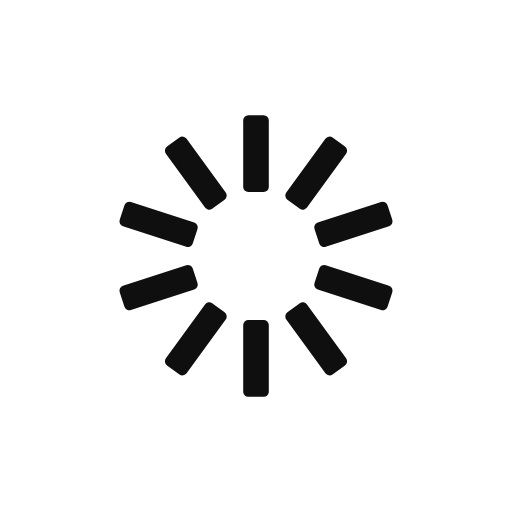
t = 0.00 s
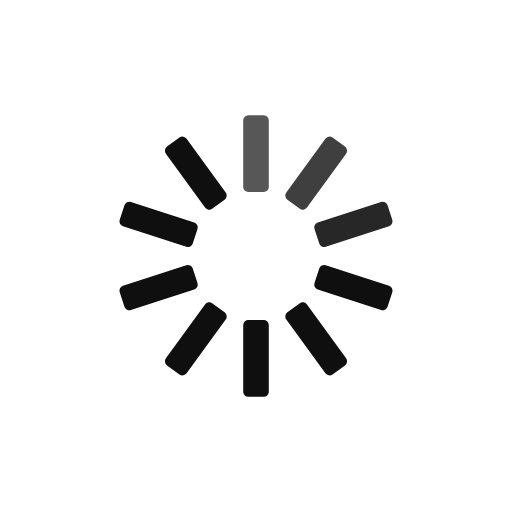
t = 0.30 s
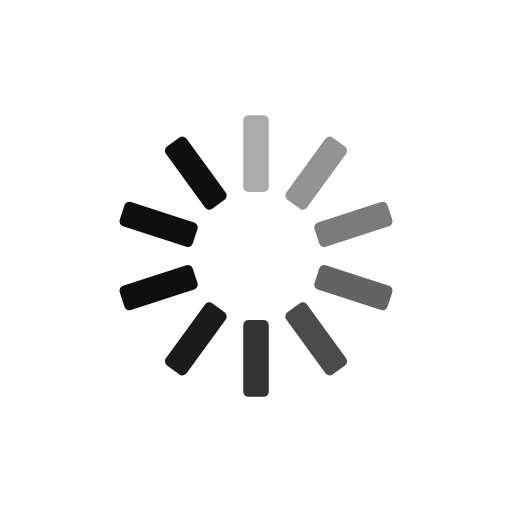
t = 0.65 s
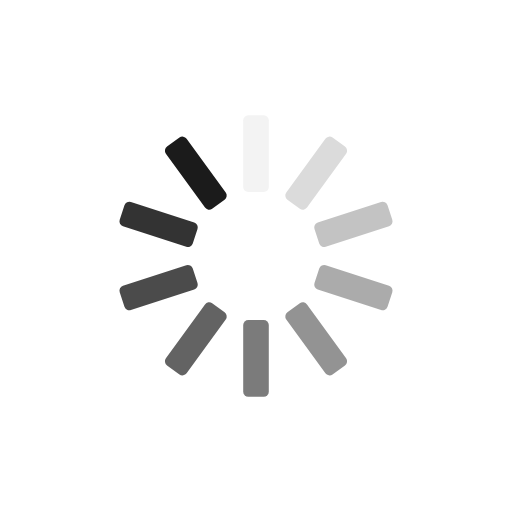
t = 0.95 s
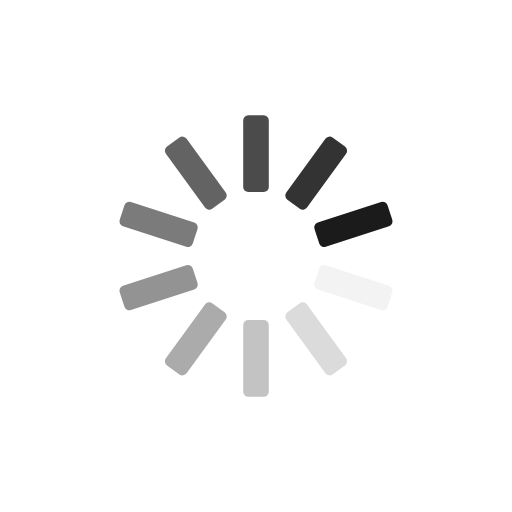
t = 1.25 s
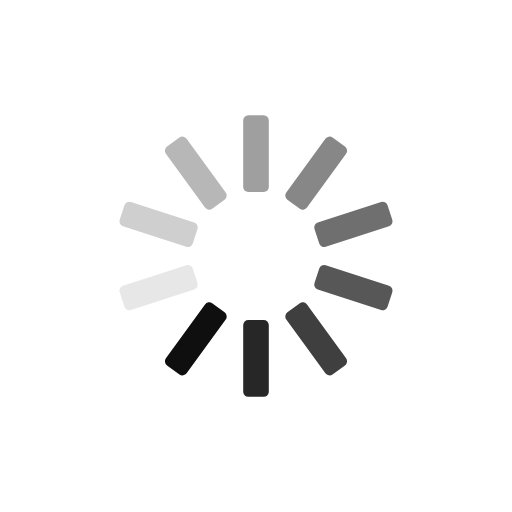
t = 1.60 s

The animated SVG that drew these frames (rendered in a browser with its animation timeline set to each time). Animation: 10 SMIL elements (animate=10); one cycle of 1.90 s, repeats indefinitely.

<svg width='120px' height='120px' xmlns="http://www.w3.org/2000/svg" viewBox="0 0 100 100" preserveAspectRatio="xMidYMid" class="uil-default"><rect x="0" y="0" width="100" height="100" fill="none" class="bk"></rect><rect  x='47.5' y='42.5' width='5' height='15' rx='1' ry='1' fill='#0f0f0f' transform='rotate(0 50 50) translate(0 -20)'>  <animate attributeName='opacity' from='1' to='0' dur='1s' begin='0s' repeatCount='indefinite'/></rect><rect  x='47.5' y='42.5' width='5' height='15' rx='1' ry='1' fill='#0f0f0f' transform='rotate(36 50 50) translate(0 -20)'>  <animate attributeName='opacity' from='1' to='0' dur='1s' begin='0.1s' repeatCount='indefinite'/></rect><rect  x='47.5' y='42.5' width='5' height='15' rx='1' ry='1' fill='#0f0f0f' transform='rotate(72 50 50) translate(0 -20)'>  <animate attributeName='opacity' from='1' to='0' dur='1s' begin='0.2s' repeatCount='indefinite'/></rect><rect  x='47.5' y='42.5' width='5' height='15' rx='1' ry='1' fill='#0f0f0f' transform='rotate(108 50 50) translate(0 -20)'>  <animate attributeName='opacity' from='1' to='0' dur='1s' begin='0.3s' repeatCount='indefinite'/></rect><rect  x='47.5' y='42.5' width='5' height='15' rx='1' ry='1' fill='#0f0f0f' transform='rotate(144 50 50) translate(0 -20)'>  <animate attributeName='opacity' from='1' to='0' dur='1s' begin='0.4s' repeatCount='indefinite'/></rect><rect  x='47.5' y='42.5' width='5' height='15' rx='1' ry='1' fill='#0f0f0f' transform='rotate(180 50 50) translate(0 -20)'>  <animate attributeName='opacity' from='1' to='0' dur='1s' begin='0.5s' repeatCount='indefinite'/></rect><rect  x='47.5' y='42.5' width='5' height='15' rx='1' ry='1' fill='#0f0f0f' transform='rotate(216 50 50) translate(0 -20)'>  <animate attributeName='opacity' from='1' to='0' dur='1s' begin='0.6s' repeatCount='indefinite'/></rect><rect  x='47.5' y='42.5' width='5' height='15' rx='1' ry='1' fill='#0f0f0f' transform='rotate(252 50 50) translate(0 -20)'>  <animate attributeName='opacity' from='1' to='0' dur='1s' begin='0.7s' repeatCount='indefinite'/></rect><rect  x='47.5' y='42.5' width='5' height='15' rx='1' ry='1' fill='#0f0f0f' transform='rotate(288 50 50) translate(0 -20)'>  <animate attributeName='opacity' from='1' to='0' dur='1s' begin='0.8s' repeatCount='indefinite'/></rect><rect  x='47.5' y='42.5' width='5' height='15' rx='1' ry='1' fill='#0f0f0f' transform='rotate(324 50 50) translate(0 -20)'>  <animate attributeName='opacity' from='1' to='0' dur='1s' begin='0.9s' repeatCount='indefinite'/></rect></svg>